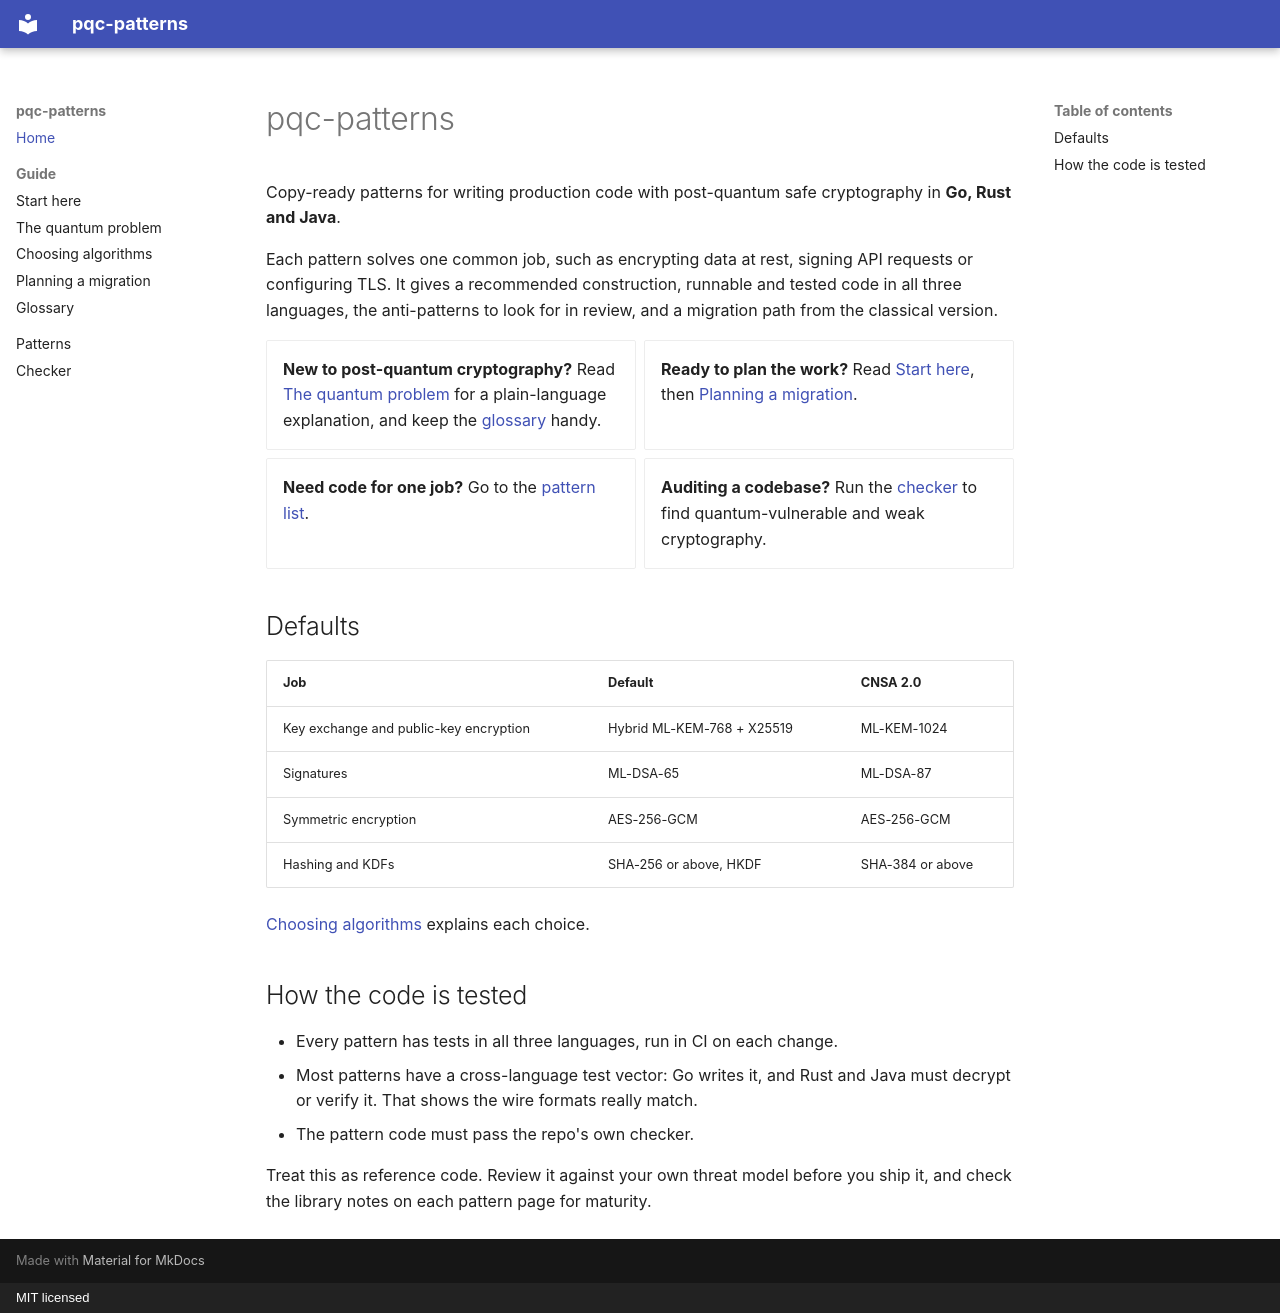

repository: mor-sec/pqc-patterns · page: index.html · generator: mkdocs · copyright: MIT licensed

# pqc-patterns

Copy-ready patterns for writing production code with post-quantum safe cryptography in **Go, Rust and Java**.

Each pattern solves one common job, such as encrypting data at rest, signing API requests or configuring TLS. It gives a recommended construction, runnable and tested code in all three languages, the anti-patterns to look for in review, and a migration path from the classical version.

<div class="grid cards" markdown>

- **New to post-quantum cryptography?** Read [The quantum problem](guide/quantum-threat.md) for a plain-language explanation, and keep the [glossary](guide/glossary.md) handy.
- **Ready to plan the work?** Read [Start here](guide/index.md), then [Planning a migration](guide/migration.md).
- **Need code for one job?** Go to the [pattern list](patterns/index.md).
- **Auditing a codebase?** Run the [checker](checker.md) to find quantum-vulnerable and weak cryptography.

</div>

## Defaults

| Job | Default | CNSA 2.0 |
| --- | --- | --- |
| Key exchange and public-key encryption | Hybrid ML-KEM-768 + X25519 | ML-KEM-1024 |
| Signatures | ML-DSA-65 | ML-DSA-87 |
| Symmetric encryption | AES-256-GCM | AES-256-GCM |
| Hashing and KDFs | SHA-256 or above, HKDF | SHA-384 or above |

[Choosing algorithms](guide/algorithms.md) explains each choice.

## How the code is tested

- Every pattern has tests in all three languages, run in CI on each change.
- Most patterns have a cross-language test vector: Go writes it, and Rust and Java must decrypt or verify it. That shows the wire formats really match.
- The pattern code must pass the repo's own checker.

Treat this as reference code. Review it against your own threat model before you ship it, and check the library notes on each pattern page for maturity.
